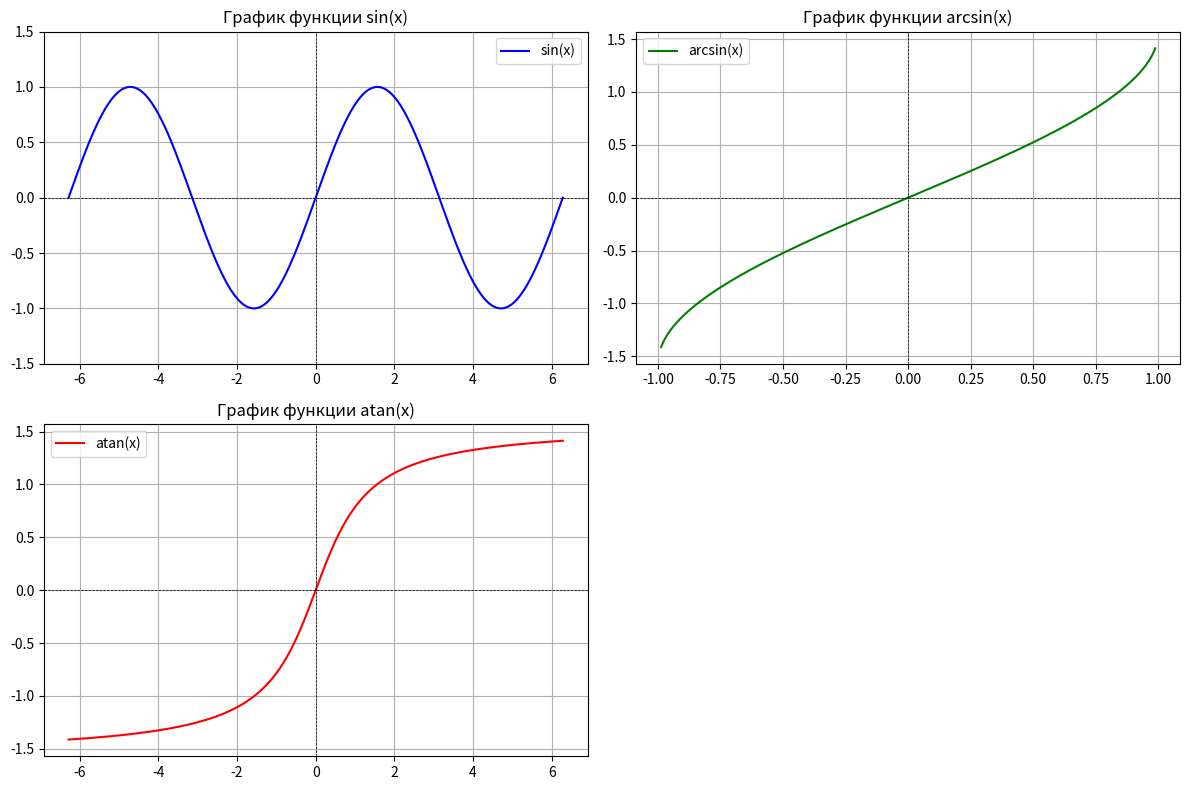

Reproduce this figure in Python.
import numpy as np
# import math 
import matplotlib.pyplot as plt

# Устанавливаем диапазон значений для x
x = np.linspace(-2 * np.pi, 2 * np.pi, 1000)  # от -2π до 2π

# Вычисляем значения тригонометрических функций
y_sin = np.sin(x)
y_cos = np.cos(x)
y_tan = np.tan(x)
y_cot = 1 / np.tan(x)
y_asin = np.arcsin(x)
y_atan = np.arctan(x)
# y_atan= math.atan(x)
# Настройка графиков
plt.figure(figsize=(12, 8))

# Синус
plt.subplot(2, 2, 1)
plt.plot(x, y_sin, label='sin(x)', color='blue')
plt.axhline(0, color='black', linewidth=0.5, linestyle='--')
plt.axvline(0, color='black', linewidth=0.5, linestyle='--')
plt.title('График функции sin(x)')
plt.ylim(-1.5, 1.5)
plt.grid(True)
plt.legend()

# Косинус
# Arcsin
plt.subplot(2, 2, 2)
plt.plot(x, y_asin, label='arcsin(x)', color='green')
plt.axhline(0, color='black', linewidth=0.5, linestyle='--')
plt.axvline(0, color='black', linewidth=0.5, linestyle='--')
plt.title('График функции arcsin(x)')
plt.ylim(-np.pi / 2, np.pi / 2)
plt.grid(True)
plt.legend()

# Тангенс
# Арктангенс
plt.subplot(2, 2, 3)
plt.plot(x, y_atan, label='atan(x)', color='red')
plt.axhline(0, color='black', linewidth=0.5, linestyle='--')
plt.axvline(0, color='black', linewidth=0.5, linestyle='--')
plt.title('График функции atan(x)')
plt.ylim(-np.pi / 2, np.pi / 2)  # Ограничиваем по вертикали, чтобы избежать асимптот
plt.grid(True)
plt.legend()

# Котангенс
# plt.subplot(2, 2, 4)
# plt.plot(x, y_cot, label='cot(x)', color='purple')
# plt.axhline(0, color='black', linewidth=0.5, linestyle='--')
# plt.axvline(0, color='black', linewidth=0.5, linestyle='--')
# plt.title('График функции cot(x)')
# plt.ylim(-10, 10)  # Ограничиваем по вертикали
# plt.grid(True)
# plt.legend()

# Общая настройка и отображение
plt.tight_layout()
plt.show()
